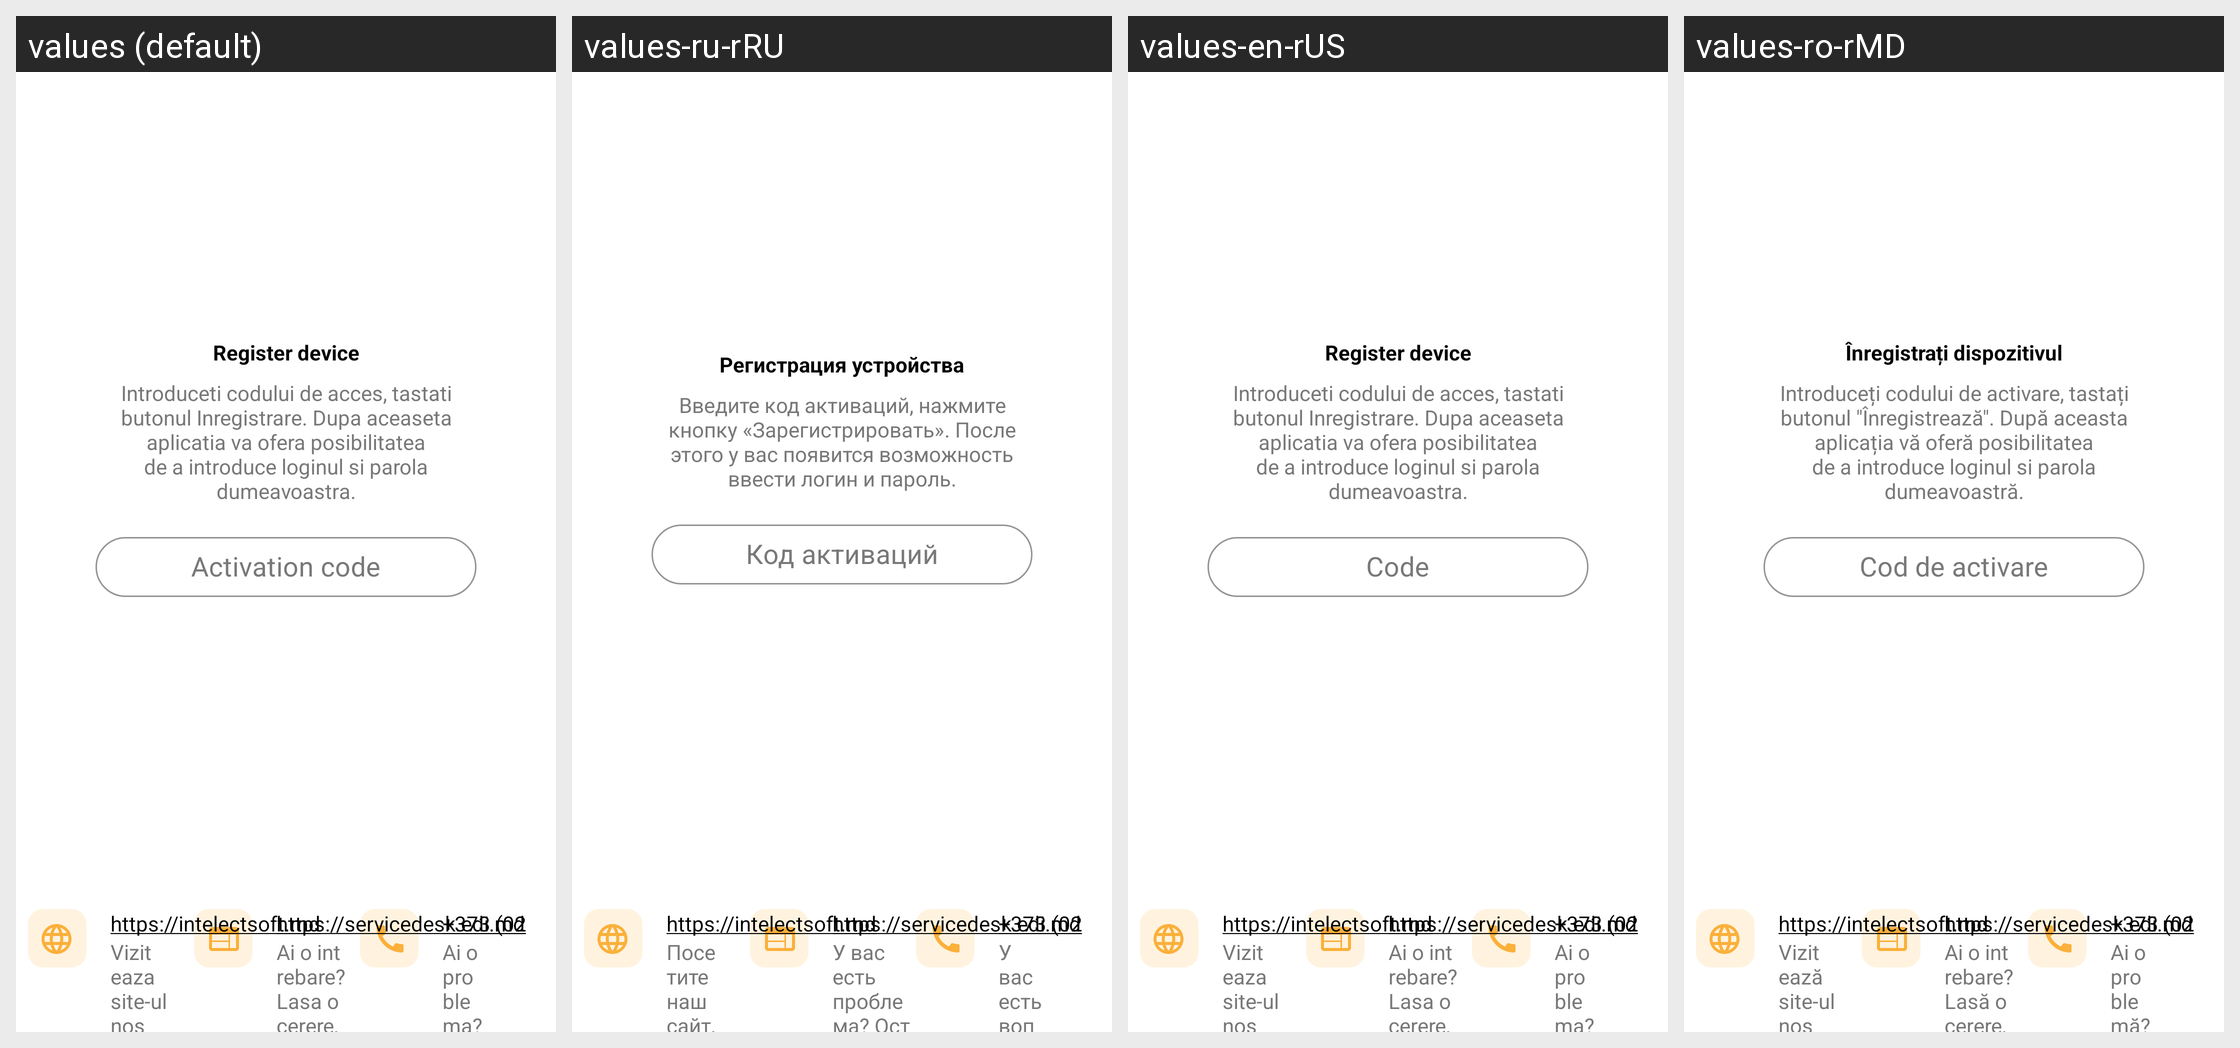

The Android screen above is rendered under several locales of the same app. Produce the string resources it draws, with the default and per-locale values.
Android screen res/layout/activity_start.xml rendered under 4 locales, left to right: values (default), values-ru-rRU, values-en-rUS, values-ro-rMD. Device: Nexus 5 (rendered at 1080×1920; each locale shown at half size, 540×960, under a caption strip naming it); theme Theme.EAgent.
Strings drawn on this screen, with the default value and each locale's value (text and hints the layout hard-codes, and strings that could not be matched under every locale, appear in the picture but are not listed):

code_hint
  values: Activation code
  values-ru-rRU: Код активаций
  values-en-rUS: Code
  values-ro-rMD: Cod de activare

register_device_title
  values: Register device
  values-ru-rRU: Регистрация устройства
  values-en-rUS: Register device
  values-ro-rMD: Înregistrați dispozitivul

hint_title_header_register
  values: Introduceti codului de acces, tastati butonul Inregistrare. Dupa aceaseta aplicatia va ofera posibilitatea de a introduce loginul si parola dumeavoastra.
  values-ru-rRU: Введите код активаций, нажмите кнопку «Зарегистрировать». После этого у вас появится возможность ввести логин и пароль.
  values-en-rUS: Introduceti codului de acces, tastati butonul Inregistrare. Dupa aceaseta aplicatia va ofera posibilitatea de a introduce loginul si parola dumeavoastra.
  values-ro-rMD: Introduceți codului de activare, tastați butonul "Înregistrează". După aceasta aplicația vă oferă posibilitatea de a introduce loginul si parola dumeavoastră.

site_detail_info
  values: Viziteaza site-ul nostru pentru a afla mai multe detalii despre noi!
  values-ru-rRU: Посетите наш сайт, чтобы узнать о нас больше!
  values-en-rUS: Viziteaza site-ul nostru pentru a afla mai multe detalii despre noi!
  values-ro-rMD: Vizitează site-ul nostru pentru a afla mai multe detalii despre noi!

service_desk_detail_info
  values: Ai o intrebare? Lasa o cerere, iar noi te apelam in cel mai scurt timp.
  values-ru-rRU: У вас есть проблема? Оставьте заявку, и мы перезвоним вам в ближайшее время.
  values-en-rUS: Ai o intrebare? Lasa o cerere, iar noi te apelam in cel mai scurt timp.
  values-ro-rMD: Ai o intrebare? Lasă o cerere, iar noi te apelăm în cel mai scurt timp.

phone_detail_info
  values: Ai o problema? Suna la Suport Tehnic, te vom ajuta!
  values-ru-rRU: У вас есть вопрос? Звоните в Службу технической поддержки, мы поможем вам!
  values-en-rUS: Ai o problema? Suna la Suport Tehnic, te vom ajuta cu orice problema!
  values-ro-rMD: Ai o problemă? Sună la Suport Tehnic, te vom ajuta cu orice problemă!
